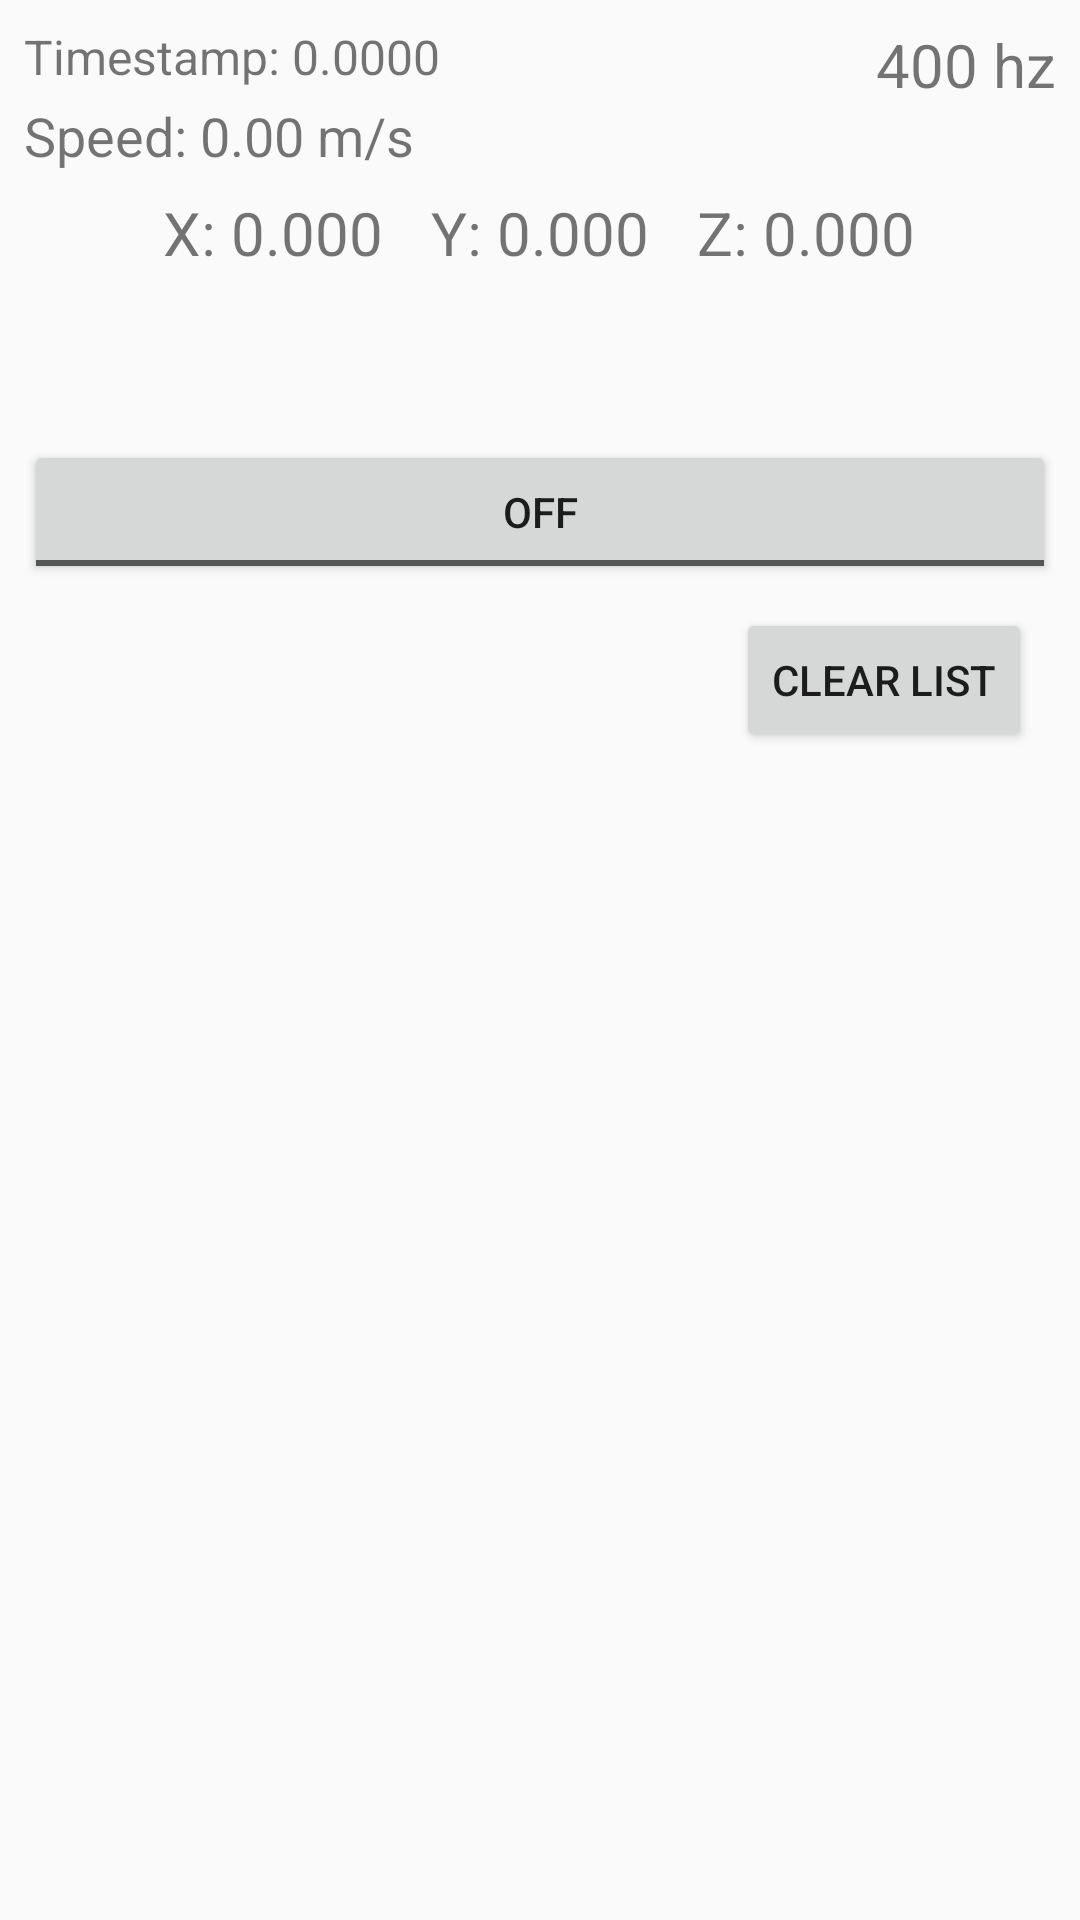

Android layout source for this screen:
<!-- AndroidManifest.xml: application theme AppTheme -->
<!-- res/layout/activity_finder_ex.xml -->
<?xml version="1.0" encoding="utf-8"?>
<LinearLayout
    xmlns:android="http://schemas.android.com/apk/res/android"
    xmlns:app="http://schemas.android.com/apk/res-auto"
    xmlns:tools="http://schemas.android.com/tools"
    android:layout_width="match_parent"
    android:layout_height="match_parent"
    android:orientation="vertical"
    >
    <android.support.constraint.ConstraintLayout
        android:layout_width="match_parent"
        android:layout_height="0dp"
        android:layout_weight="3">

        <TextView
            android:id="@+id/tv_frequency"
            android:layout_width="wrap_content"
            android:layout_height="wrap_content"
            android:layout_marginEnd="8dp"
            android:layout_marginRight="8dp"
            android:layout_marginTop="8dp"
            android:text="400 hz"
            android:textSize="20sp"
            app:layout_constraintRight_toRightOf="parent"
            app:layout_constraintTop_toTopOf="parent"/>

        <TextView
            android:id="@+id/tv_speed"
            android:layout_width="wrap_content"
            android:layout_height="wrap_content"
            android:layout_marginLeft="8dp"
            android:layout_marginStart="8dp"
            android:layout_marginTop="33dp"
            android:text="Speed: 0.00 m/s"
            android:textSize="18sp"
            app:layout_constraintLeft_toLeftOf="parent"
            app:layout_constraintTop_toTopOf="parent"/>

        <TextView
            android:id="@+id/tv_timestamp"
            android:layout_width="wrap_content"
            android:layout_height="wrap_content"
            android:layout_marginLeft="8dp"
            android:layout_marginStart="8dp"
            android:layout_marginTop="8dp"
            android:text="Timestamp: 0.0000"
            android:textSize="16sp"
            app:layout_constraintLeft_toLeftOf="parent"
            app:layout_constraintTop_toTopOf="parent"/>

        <TextView
            android:id="@+id/tv_x_axis"
            android:layout_width="wrap_content"
            android:layout_height="wrap_content"
            android:layout_marginRight="16dp"
            android:layout_marginTop="64dp"
            android:text="X: 0.000"
            android:textSize="20sp"
            app:layout_constraintRight_toLeftOf="@+id/tv_y_axis"
            app:layout_constraintTop_toTopOf="parent"
            android:layout_marginEnd="16dp"/>

        <TextView
            android:id="@+id/tv_y_axis"
            android:layout_width="wrap_content"
            android:layout_height="wrap_content"
            android:layout_marginLeft="8dp"
            android:layout_marginRight="8dp"
            android:layout_marginTop="64dp"
            android:text="Y: 0.000"
            android:textSize="20sp"
            app:layout_constraintLeft_toLeftOf="parent"
            app:layout_constraintRight_toRightOf="parent"
            app:layout_constraintTop_toTopOf="parent"
            android:layout_marginStart="8dp"
            android:layout_marginEnd="8dp"/>

        <TextView
            android:id="@+id/tv_z_axis"
            android:layout_width="wrap_content"
            android:layout_height="wrap_content"
            android:layout_marginLeft="16dp"
            android:layout_marginTop="64dp"
            android:text="Z: 0.000"
            android:textSize="20sp"
            app:layout_constraintLeft_toRightOf="@+id/tv_y_axis"
            app:layout_constraintTop_toTopOf="parent"
            android:layout_marginStart="16dp"/>

        <ToggleButton
            android:id="@+id/btn_log"
            android:layout_width="0dp"
            android:layout_height="wrap_content"
            android:layout_marginLeft="8dp"
            android:layout_marginRight="8dp"
            app:layout_constraintLeft_toLeftOf="parent"
            app:layout_constraintRight_toRightOf="parent"
            app:layout_constraintHorizontal_bias="0.0"
            app:layout_constraintTop_toTopOf="parent"
            app:layout_constraintBottom_toBottomOf="parent"
            app:layout_constraintVertical_bias="1.0"/>

    </android.support.constraint.ConstraintLayout>

    <Button
        android:id="@+id/btn_clear"
        android:layout_width="wrap_content"
        android:layout_height="wrap_content"
        android:layout_gravity="right"
        android:layout_marginTop="8dp"
        android:layout_marginRight="16dp"
        android:text="Clear List"/>

    <ListView
        android:id="@+id/list_view_defects"
        android:layout_width="match_parent"
        android:layout_height="0dp"
        android:layout_weight="6"/>
</LinearLayout>
<!-- resources referenced by this layout -->
<resources>
  <style name="AppTheme" parent="Theme.AppCompat.Light.NoActionBar">
          
          <item name="colorPrimary">@color/colorPrimary</item>
          <item name="colorPrimaryDark">@color/colorPrimaryDark</item>
          <item name="colorAccent">@color/colorAccent</item>
      </style>
  <color name="colorPrimary">#3F51B5</color>
  <color name="colorPrimaryDark">#303F9F</color>
  <color name="colorAccent">#FF4081</color>
</resources>
